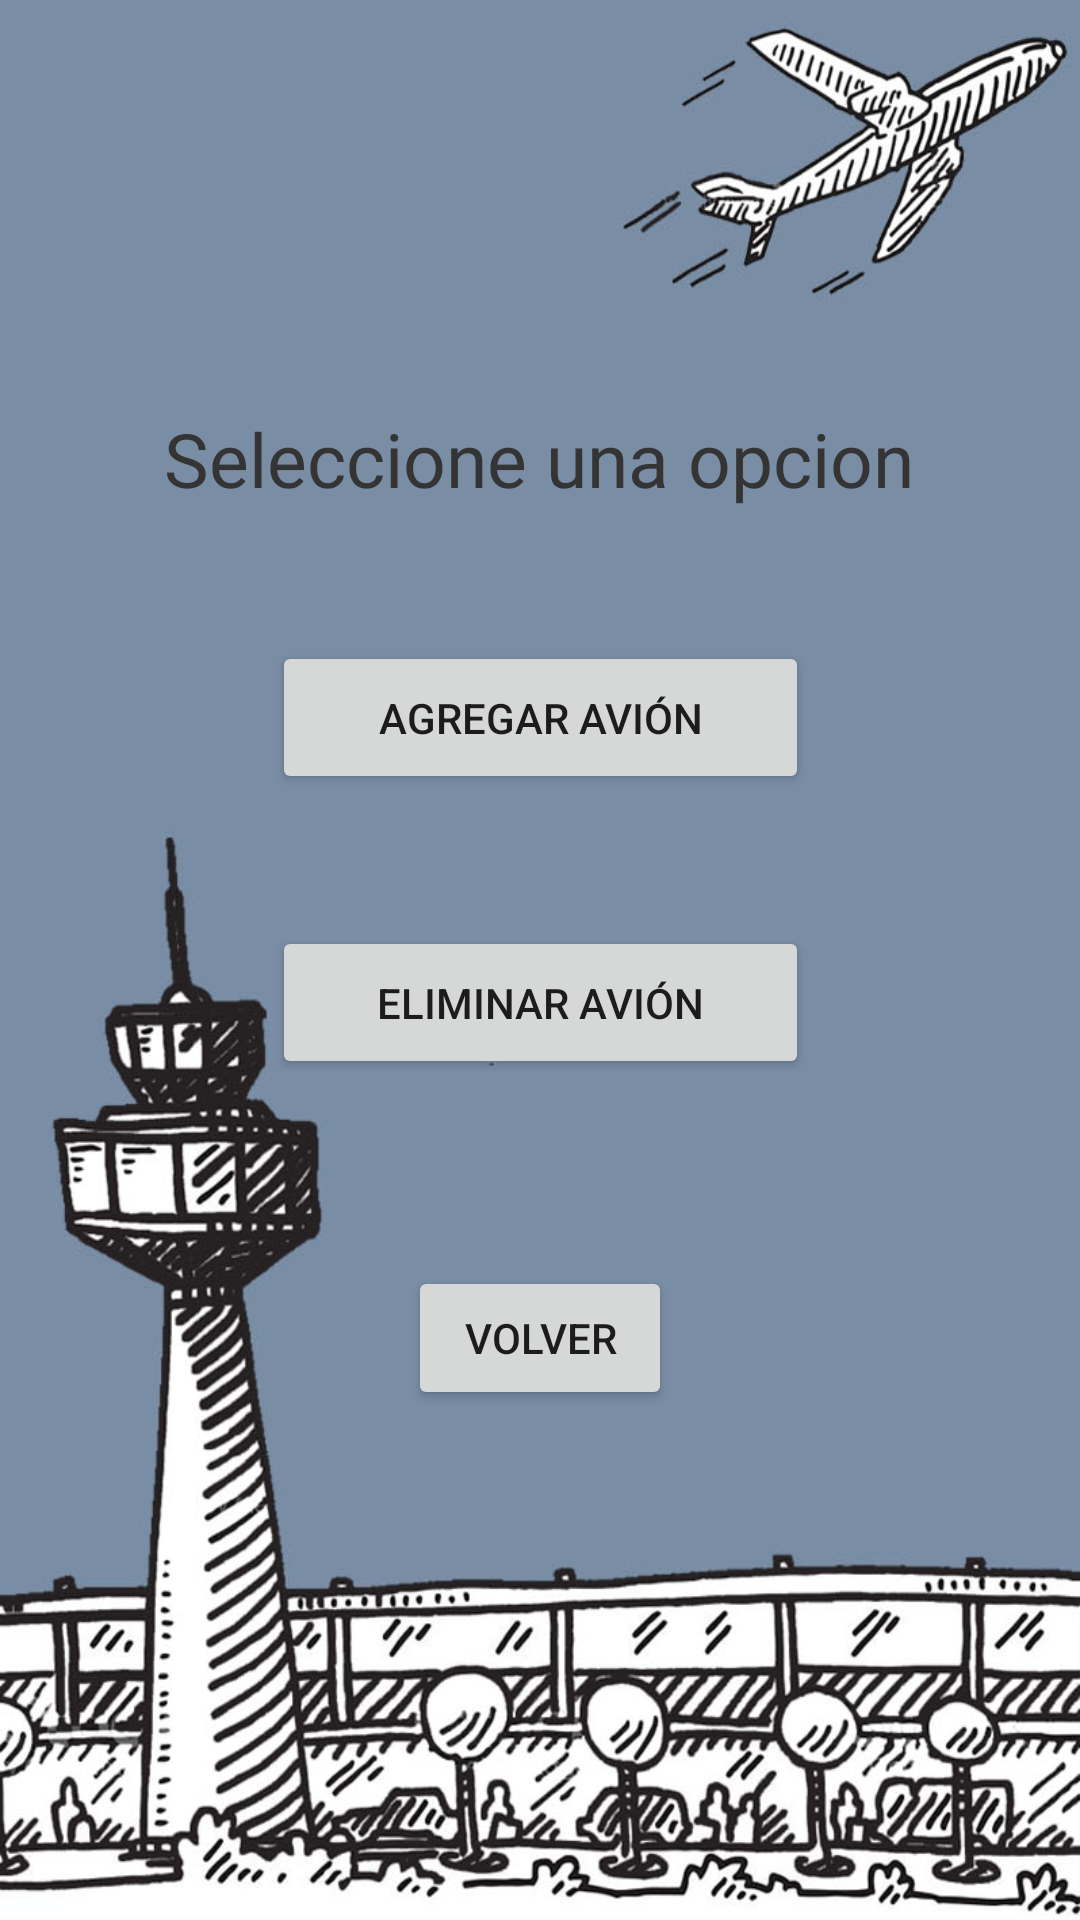

Reconstruct the res/layout file that produces this screen, plus the resources it refers to.
<!-- AndroidManifest.xml: application theme Theme.LaumVuelos -->
<!-- res/layout/activity_gestion_avion.xml -->
<?xml version="1.0" encoding="utf-8"?>
<androidx.constraintlayout.widget.ConstraintLayout xmlns:android="http://schemas.android.com/apk/res/android"
    xmlns:app="http://schemas.android.com/apk/res-auto"
    xmlns:tools="http://schemas.android.com/tools"
    android:layout_width="match_parent"
    android:layout_height="match_parent"
    android:background="@drawable/fondogestiaviones"
    tools:context=".GestionAvion">

    <Button
        android:id="@+id/buttonVolverGA"
        android:layout_width="wrap_content"
        android:layout_height="wrap_content"
        android:text="@string/Volver"
        app:layout_constraintBottom_toBottomOf="parent"
        app:layout_constraintEnd_toEndOf="parent"
        app:layout_constraintStart_toStartOf="parent"
        app:layout_constraintTop_toBottomOf="@+id/buttonEliminarAvion2"
        app:layout_constraintVertical_bias="0.269" />

    <TextView
        android:id="@+id/textView10"
        android:layout_width="wrap_content"
        android:layout_height="wrap_content"
        android:layout_marginTop="136dp"
        android:fontFamily="@font/bebas"
        android:text="@string/Emp_SeleccioneOp"
        android:textColor="@color/ColorPrincipal"
        android:textSize="25sp"
        app:layout_constraintEnd_toEndOf="parent"
        app:layout_constraintHorizontal_bias="0.497"
        app:layout_constraintStart_toStartOf="parent"
        app:layout_constraintTop_toTopOf="parent" />

    <Button
        android:id="@+id/buttonEliminarAvion2"
        android:layout_width="179dp"
        android:layout_height="51dp"
        android:layout_marginTop="44dp"
        android:text="@string/Emp_EliminarAvion"
        app:layout_constraintEnd_toEndOf="parent"
        app:layout_constraintStart_toStartOf="parent"
        app:layout_constraintTop_toBottomOf="@+id/buttonAgregarAvion2" />

    <Button
        android:id="@+id/buttonAgregarAvion2"
        android:layout_width="179dp"
        android:layout_height="51dp"
        android:layout_marginTop="44dp"
        android:text="@string/Emp_NuevoAvion"
        app:layout_constraintEnd_toEndOf="parent"
        app:layout_constraintStart_toStartOf="parent"
        app:layout_constraintTop_toBottomOf="@+id/textView10" />
</androidx.constraintlayout.widget.ConstraintLayout>
<!-- resources referenced by this layout -->
<resources>
  <color name="ColorPrincipal">#353434</color>
  <!-- drawable fondogestiaviones: jpg bitmap (drawable, 138052 bytes) -->
  <string name="Emp_EliminarAvion">Eliminar Avión</string>
  <string name="Emp_NuevoAvion">Agregar Avión</string>
  <string name="Emp_SeleccioneOp">Seleccione una opcion</string>
  <string name="Volver">Volver</string>
  <style name="Theme.LaumVuelos" parent="Theme.MaterialComponents.DayNight.DarkActionBar">
          
          <item name="colorPrimary">@color/Color2doPrincipal</item>
          <item name="colorPrimaryVariant">@color/ColorPrincipal</item>
          <item name="colorOnPrimary">@color/white</item>
          
          <item name="colorSecondary">@color/teal_200</item>
          <item name="colorSecondaryVariant">@color/teal_700</item>
          <item name="colorOnSecondary">@color/black</item>
          
          <item name="android:statusBarColor" tools:targetApi="l">?attr/colorPrimaryVariant</item>
          
      </style>
  <color name="Color2doPrincipal">#898582</color>
  <color name="white">#FFFFFFFF</color>
  <color name="teal_200">#FF03DAC5</color>
  <color name="teal_700">#FF018786</color>
  <color name="black">#FF000000</color>
</resources>
